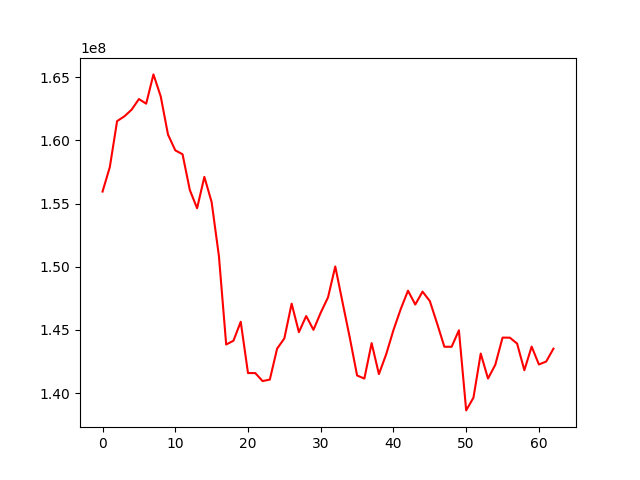

The table this chart was drawn from, first rows:
, 0
0, 155950405
1, 157888432
2, 161526572
3, 161905394
4, 162433780
5, 163274761
6, 162909237
7, 165226624
8, 163483217
9, 160462720
10, 159213612
11, 158906973
12, 156072836
13, 154628603
14, 157112398
15, 155116505
16, 150844714
17, 143841251
18, 144141085
19, 145644076
20, 141580246
21, 141579214
22, 140947884
23, 141063540
24, 143510682
25, 144328088
26, 147077093
27, 144819397
28, 146096046
29, 145002720
30, 146362567
31, 147569186
32, 150020822
33, 147177972
34, 144368017
35, 141390576
36, 141143606
37, 143951128
38, 141497579
39, 143067008
40, 144982828
41, 146648115
42, 148104043
43, 147005513
44, 148028208
45, 147282823
46, 145511111
47, 143664061
48, 143662443
49, 144966456
50, 138624847
51, 139634970
52, 143125856
53, 141147061
54, 142231023
55, 144387130
56, 144383448
57, 143917137
58, 141805893
59, 143677756
... 3 more rows
